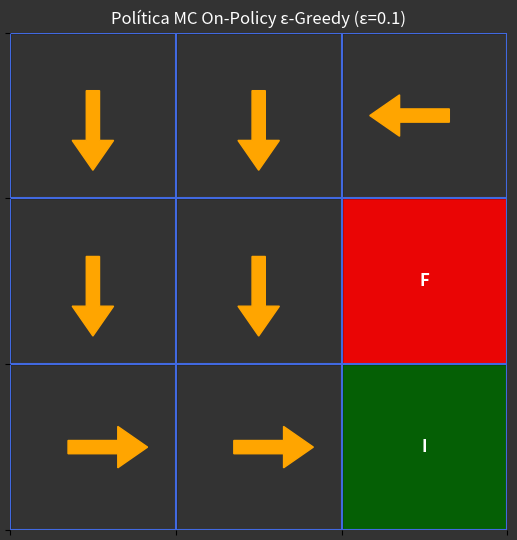

Generate this figure with matplotlib:
# -*- coding: utf-8 -*-
"""monte_carlo_on_policy_epsilon_greedy_01.ipynb

Automatically generated by Colab.


"""

# =====================================================================
# Monte Carlo (MC) On-Policy con ε-Greedy
#
# =====================================================================
# _Aprendizaje por Refuerzo I
# _Maestria en Inteligencia Artificial
# _UBA
# _2025
# =====================================================================

'''

Buscador de tesoro en un laberinto
===================================


Dada una cuadricula que representa un laberinto el objetivo es obtener la
politica optima para alcanzar el tesoro partiendo desde A.


+---+---+---+
| A | B | C |  <-- Fila 0
+---+---+---+
| D | E | F |  <-- Fila 1
+---+---+---+
| G | H | I |  <-- Fila 2
+---+---+---+
  ^   ^   ^
Col 0 Col 1 Col 2


Estados: {A, B, C, D, E, F, G, H, I}

Estado Inicial: Siempre empieza en A.

Estados Terminales:

    I (Tesoro): Si llega a I, el episodio termina y recibe una recompensa
                grande (+10).
    F (Trampa): Si llega a F, el episodio termina y recibe una penalización (-5)

Política (π) ε-Greedy

Recompensas (R):

      Entrar en I: +10
      Entrar en F: -5
      Cualquier otro movimiento (o quedarse quieto por chocar): -0.1 (un pequeño
      costo por cada paso/tiempo).

Factor de Descuento: γ = 1.0 (sin descuento, para simplificar). El valor es la
                      suma total de recompensas futuras.


----------------------------------
| A:       | B:       | C:       |
----------------------------------
| D:       | E:       | F (TRAP) |
----------------------------------
| G:       | H:       | I (TRSR) |
----------------------------------


'''
import numpy as np
import random
import collections
from tqdm import tqdm
import matplotlib.pyplot as plt
import matplotlib.patches as patches

# --- Configuración del Entorno 3x3 ---
GRID_ROWS = 3
GRID_COLS = 3
START_STATE = (0, 0)    # Celda 'A'
GOAL_STATE = (2, 2)     # Celda 'I' (Meta)
HOLE_STATE = (1, 2)     # Celda 'F' (Agujero/Penalización)
TERMINAL_STATES = {GOAL_STATE, HOLE_STATE}

# Recompensas
REWARD_GOAL = 10.0
REWARD_HOLE = -5.0
REWARD_STEP = -0.1 # Recompensa por cada paso normal

ACTIONS = {0: 'UP', 1: 'DOWN', 2: 'LEFT', 3: 'RIGHT'}
ACTION_VECTORS = { # Cambios en (dr, dc) para cada acción
    0: (-1, 0), # UP
    1: (1, 0),  # DOWN
    2: (0, -1), # LEFT
    3: (0, 1)   # RIGHT
}
N_ACTIONS = len(ACTIONS)

# --- Parámetros del Algoritmo ---
GAMMA = 1.0          # Factor de descuento
EPSILON = 0.1        # Probabilidad de exploración
NUM_EPISODES = 100000 # Número de episodios para entrenar
MAX_STEPS_PER_EPISODE = GRID_ROWS * GRID_COLS * 3 # Límite de pasos

# --- Funciones Auxiliares ---
def is_valid(state):
    """Comprueba si el estado está dentro de los límites del grid."""
    r, c = state
    return 0 <= r < GRID_ROWS and 0 <= c < GRID_COLS

def take_step(state, action):
    """
    Simula un paso en el entorno determinista.
    Devuelve (next_state, reward, is_terminal).
    """
    if state in TERMINAL_STATES:
        return state, 0, True # Ya está en un terminal

    dr, dc = ACTION_VECTORS[action]
    next_r, next_c = state[0] + dr, state[1] + dc
    next_state = (next_r, next_c)

    # Comprobar límites
    if not is_valid(next_state):
        next_state = state # Chocó con muro, se queda en el mismo lugar
        reward = REWARD_STEP
        is_terminal = False
    # Comprobar estados terminales especiales
    elif next_state == GOAL_STATE:
        reward = REWARD_GOAL
        is_terminal = True
    elif next_state == HOLE_STATE:
        reward = REWARD_HOLE
        is_terminal = True
    # Paso normal a celda no terminal
    else:
        reward = REWARD_STEP
        is_terminal = False

    return next_state, reward, is_terminal

# --- Algoritmo de Control MC On-Policy con ε-Greedy ---

# 1. Inicialización
Q = collections.defaultdict(lambda: np.zeros(N_ACTIONS))
returns_sum = collections.defaultdict(float)
returns_count = collections.defaultdict(float)

print(f"Ejecutando Control MC On-Policy ε-Greedy por {NUM_EPISODES} episodios...")

# 2. Bucle principal de episodios
for episode_num in tqdm(range(NUM_EPISODES)):
    episode_history = []
    state = START_STATE
    terminated = False
    steps = 0
    while not terminated and steps < MAX_STEPS_PER_EPISODE:
        if random.random() < EPSILON:
            action = random.randrange(N_ACTIONS)
        else:
            action = np.argmax(Q[state])
        next_state, reward, terminated = take_step(state, action)
        episode_history.append((state, action, reward))
        state = next_state
        steps += 1
    G = 0
    pairs_visited_in_episode = set()
    for t in range(len(episode_history) - 1, -1, -1):
        state_t, action_t, reward_tp1 = episode_history[t]
        G = GAMMA * G + reward_tp1
        pair = (state_t, action_t)
        if pair not in pairs_visited_in_episode:
            returns_sum[pair] += G
            returns_count[pair] += 1
            if returns_count[pair] > 0: # Evita división por cero
                 Q[state_t][action_t] = returns_sum[pair] / returns_count[pair]
            # La política se actualiza implícitamente al usar Q en el siguiente episodio
            pairs_visited_in_episode.add(pair)

# --- Muestra de Resultados (COLORES ACTUALIZADOS) ---
print("\n--- Entrenamiento Completado ---")
print("\nPolítica Óptima Derivada (π*) - Greedy respecto a Q aprendido:")

# Derivar la política greedy final a partir de Q
final_policy = {}
all_states = [(r, c) for r in range(GRID_ROWS) for c in range(GRID_COLS)]
for s in all_states:
    if s not in TERMINAL_STATES:
        # Si un estado nunca fue visitado, Q[s] será [0,0,0,0], argmax dará 0 (UP)
        # Podríamos asignar una acción aleatoria o un símbolo especial si se prefiere
        final_policy[s] = np.argmax(Q[s])

# Visualización con Matplotlib (COLORES ACTUALIZADOS)
action_symbols = {0: '^', 1: 'v', 2: '<', 3: '>'}
fig, ax = plt.subplots(figsize=(5.5, 5.5)) # Ajusta tamaño si es necesario

# --- Definición de Colores Solicitados ---
#color_fondo_normal = 'dimgray'      # Fondo de celda normal: Gris Oscuro
color_fondo_normal = '0.2'      # Fondo de celda normal: Gris Oscuro

color_agujero = 'red'           # Celda F: Roja
color_meta = 'darkgreen'        # Celda I: Verde Oscuro
color_borde_celda = 'black'     # Borde de celdas: Negro (mantenido)
color_lineas_grid = 'royalblue'      # Líneas de la grilla: Azul
color_flecha = 'orange'         # Flechas de política: Naranja
color_fondo_figura_ejes = '0.2' # Fondo alrededor de la grilla y detrás: Gris muy oscuro (20%)
color_titulo = 'white'          # Color del título: Blanco

# --- Función para graficar la cuadrícula base (Adaptada) ---
def plot_grid_base_updated(ax):
    for r in range(GRID_ROWS):
        for c in range(GRID_COLS):
            state = (r, c)
            color = color_fondo_normal # Color por defecto GRIS OSCURO
            text = ""
            text_color = 'lightgrey' # Color por defecto para texto (si se añade)

            if state == GOAL_STATE:
                color = color_meta
                text = "I" # <- Meta
                text_color = 'white'
            elif state == HOLE_STATE:
                color = color_agujero
                text = "F" # <- Agujero
                text_color = 'white'

            rect = patches.Rectangle((c, r), 1, 1, linewidth=1, edgecolor=color_borde_celda, facecolor=color, alpha=0.9) # Ajusta alpha si es necesario
            ax.add_patch(rect)
            if text:
                 ax.text(c + 0.5, r + 0.5, text, ha='center', va='center', color=text_color, weight='bold', fontsize=12)

    # Configura los ejes
    ax.set_xticks(np.arange(GRID_COLS + 1), minor=False)
    ax.set_yticks(np.arange(GRID_ROWS + 1), minor=False)
    ax.set_xticklabels([])
    ax.set_yticklabels([])
    # Usa el color azul para la grilla
    ax.grid(True, which='major', color=color_lineas_grid, linewidth=1.5, linestyle='-')
    ax.set_xlim(0, GRID_COLS)
    ax.set_ylim(GRID_ROWS, 0) # Origen (0,0) arriba a la izquierda
    ax.set_aspect('equal', adjustable='box')
    # Elimina los bordes/spines del eje para que solo se vea la grilla azul
    for spine in ax.spines.values():
        spine.set_visible(False)

# Aplicar colores de fondo a figura y ejes
fig.set_facecolor(color_fondo_figura_ejes)
ax.set_facecolor(color_fondo_figura_ejes)

# Dibuja la base actualizada
plot_grid_base_updated(ax)

# Dibuja flechas de la política (NARANJA)
arrow_params = dict(width=0.08, head_width=0.25, head_length=0.18, fc=color_flecha, ec=color_flecha) # fc=facecolor, ec=edgecolor
for r in range(GRID_ROWS):
    for c in range(GRID_COLS):
        state = (r, c)
        if state not in TERMINAL_STATES:
            action_idx = final_policy.get(state, -1) # Usa -1 si el estado no está en la política
            if action_idx != -1:
                dr, dc = ACTION_VECTORS[action_idx]
                arrow_len_factor = 0.3
                ax.arrow(c + 0.5 - dc*(arrow_len_factor/2),
                         r + 0.5 - dr*(arrow_len_factor/2),
                         dc * arrow_len_factor, # dx
                         dr * arrow_len_factor, # dy
                         **arrow_params)

# Configura título
ax.set_title(f'Política MC On-Policy ε-Greedy (ε={EPSILON})', color=color_titulo)

plt.tight_layout() # Ajusta para evitar solapamientos
plt.show()
